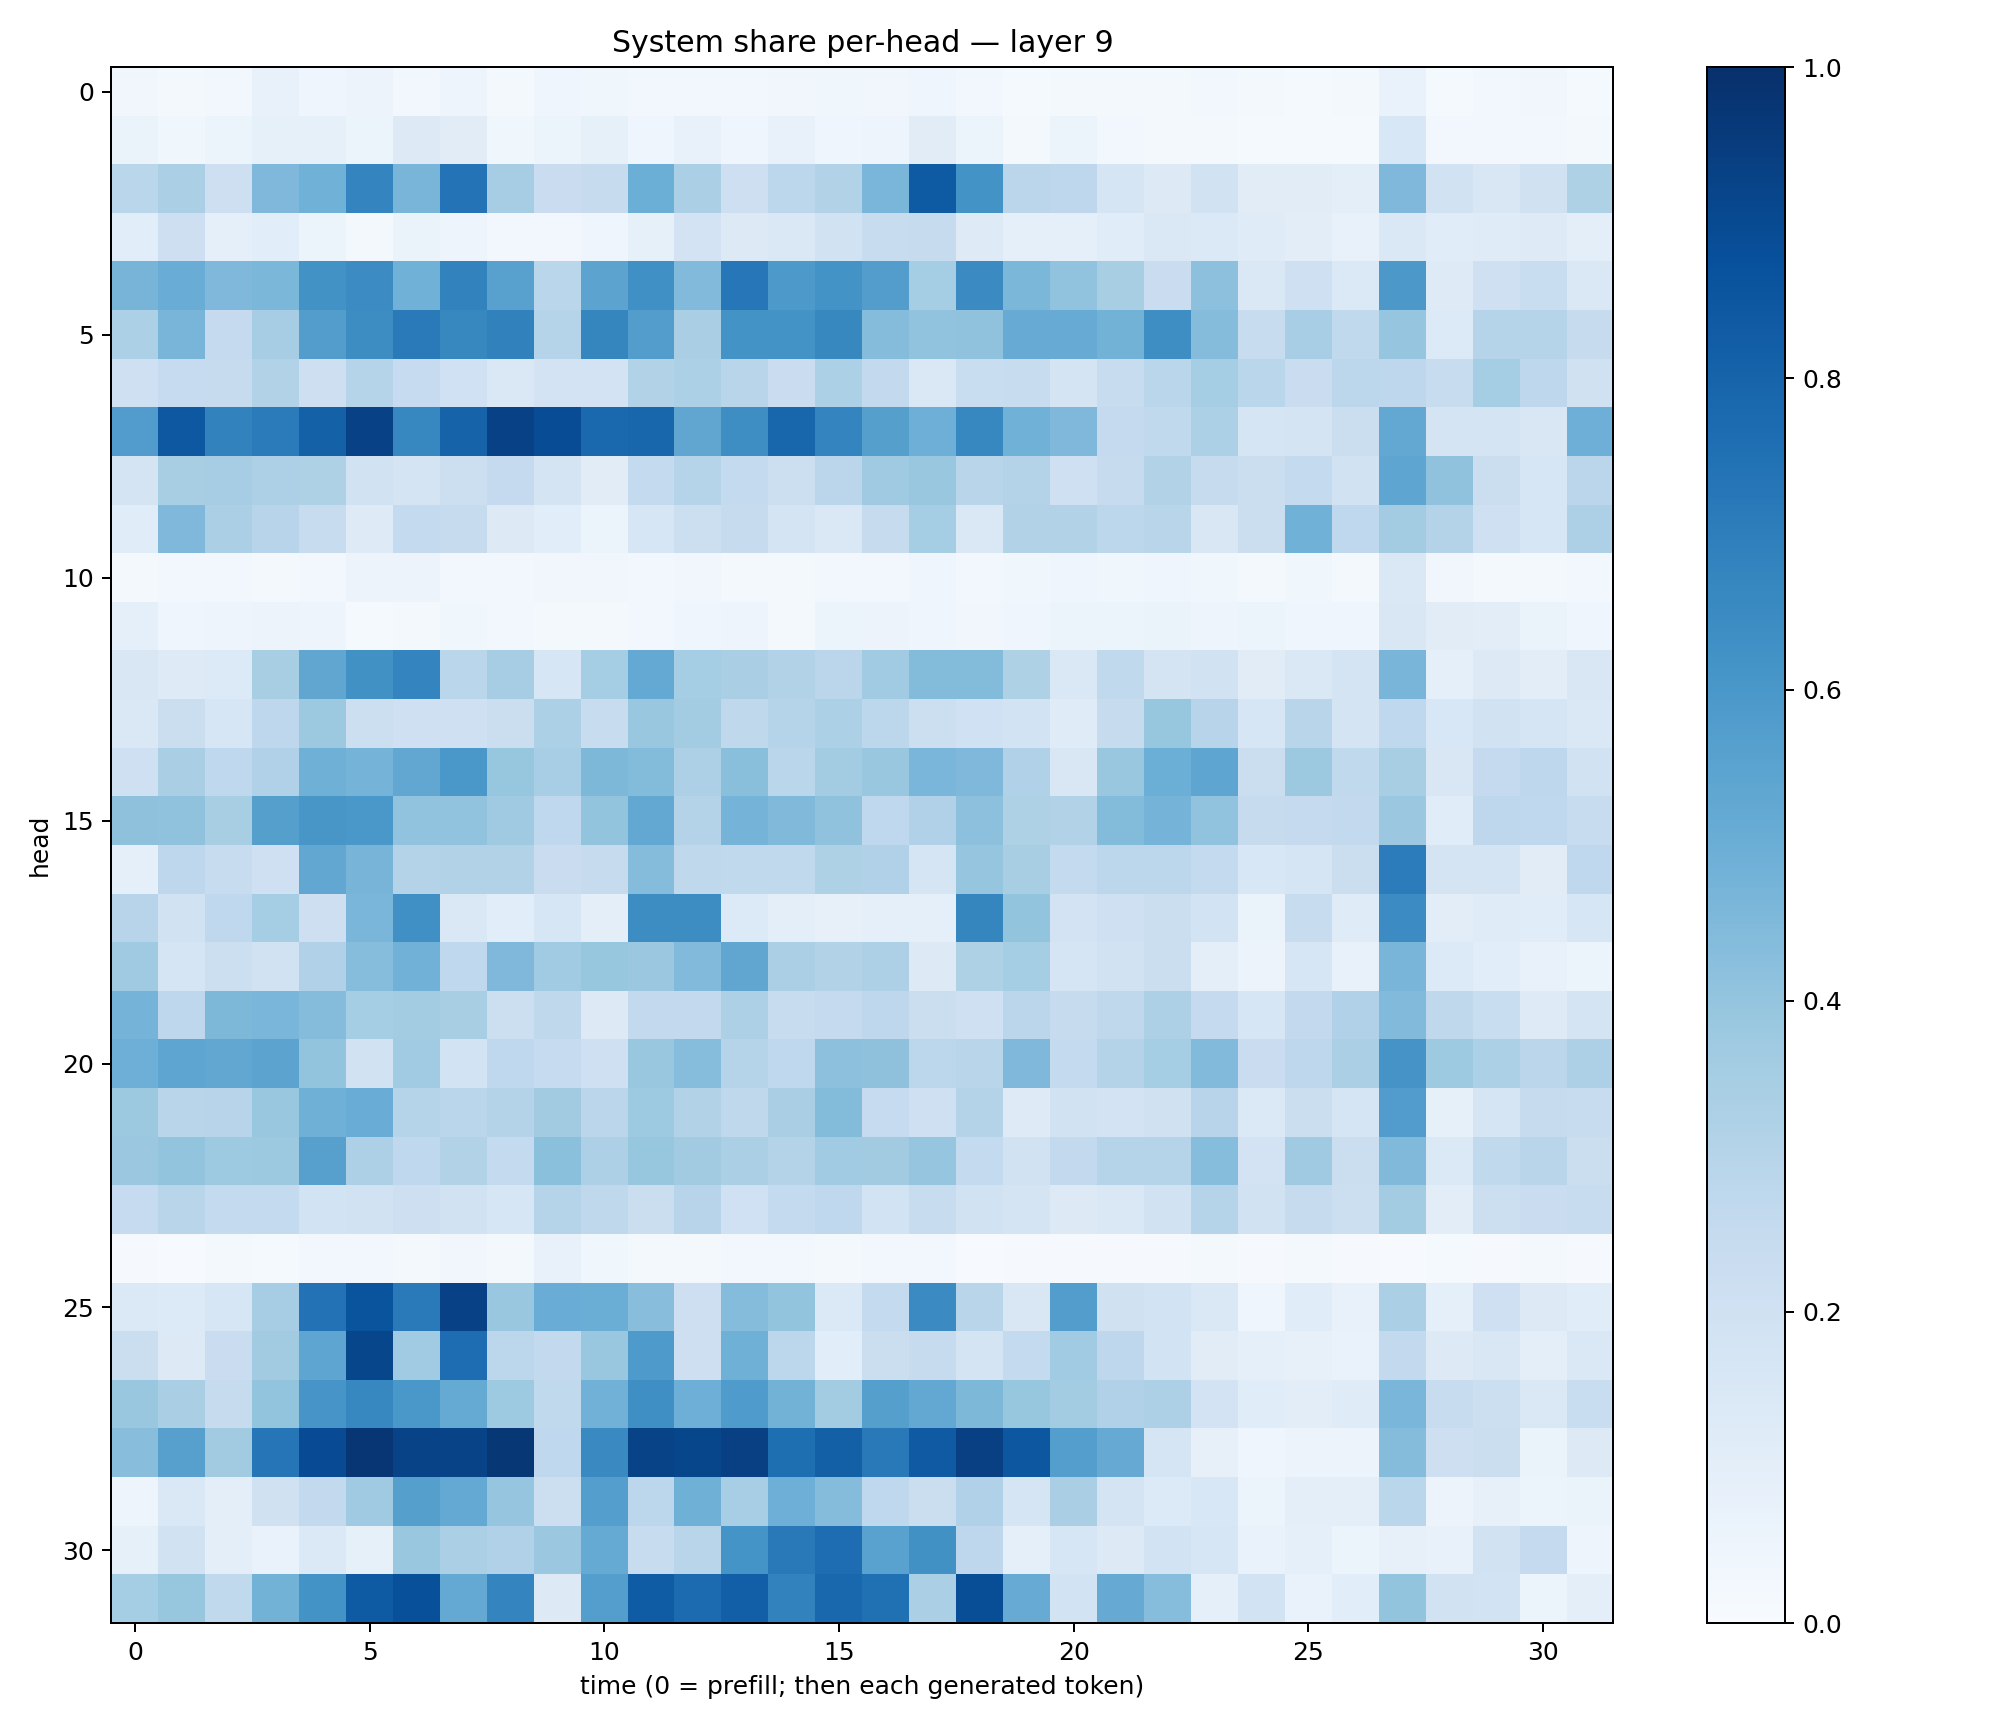

The file beside this chart, header and first rows:
0.034632772, 0.021601167, 0.028745223, 0.07246874, 0.039139934, 0.056938257, 0.025216728, 0.048288494, 0.023348365, 0.040548604, 0.03780634, 0.025129523, 0.030786708, 0.025427625, 0.03350059, 0.036820658, 0.03473797, 0.042978253, 0.02732597, 0.014973559, 0.02200806, 0.017478596, 0.020980181, 0.03037004
0.06606, 0.0385, 0.05157, 0.08489, 0.08314, 0.05459, 0.1268, 0.1104, 0.03887, 0.05962, 0.08208, 0.04476, 0.07532, 0.04216, 0.07292, 0.04505, 0.04816, 0.1102, 0.05211, 0.0194, 0.05291, 0.02962, 0.0191, 0.01768
0.2859, 0.3324, 0.2118, 0.4511, 0.4848, 0.6732, 0.4676, 0.7395, 0.35, 0.2271, 0.2426, 0.4966, 0.3358, 0.2131, 0.2776, 0.3152, 0.4646, 0.8332, 0.619, 0.2827, 0.2749, 0.1644, 0.1271, 0.1939
0.1069, 0.2137, 0.08613, 0.1073, 0.06158, 0.02134, 0.06301, 0.04836, 0.031, 0.02394, 0.04261, 0.08226, 0.1819, 0.1292, 0.1462, 0.1923, 0.237, 0.2422, 0.124, 0.09084, 0.09086, 0.1134, 0.142, 0.1395
0.4722, 0.5057, 0.4503, 0.4597, 0.6248, 0.6463, 0.487, 0.6831, 0.5578, 0.2886, 0.5459, 0.6298, 0.4432, 0.7238, 0.5908, 0.6191, 0.5712, 0.3545, 0.6496, 0.4602, 0.4034, 0.3425, 0.2294, 0.4162
0.3316, 0.4684, 0.2518, 0.3495, 0.5716, 0.6436, 0.7146, 0.6632, 0.6866, 0.2999, 0.6716, 0.5734, 0.3394, 0.6192, 0.6176, 0.6626, 0.4346, 0.4027, 0.4093, 0.5083, 0.51, 0.4784, 0.6381, 0.4362
0.2067, 0.2489, 0.2454, 0.3136, 0.2113, 0.2974, 0.2471, 0.2018, 0.1464, 0.1809, 0.183, 0.3158, 0.3301, 0.2923, 0.2284, 0.33, 0.2584, 0.1429, 0.2334, 0.2401, 0.1784, 0.2402, 0.2858, 0.3542
0.576, 0.8469, 0.6828, 0.7099, 0.81, 0.9305, 0.6664, 0.8013, 0.9308, 0.8894, 0.7816, 0.79, 0.5347, 0.638, 0.7907, 0.6753, 0.5663, 0.4955, 0.6657, 0.4863, 0.4528, 0.253, 0.2646, 0.3307
0.1741, 0.3429, 0.3478, 0.3281, 0.3237, 0.1912, 0.1781, 0.2154, 0.2522, 0.1758, 0.1107, 0.2549, 0.3026, 0.2566, 0.2174, 0.2824, 0.3706, 0.3865, 0.2926, 0.3067, 0.2034, 0.2425, 0.3134, 0.2443
0.117, 0.4504, 0.3342, 0.2937, 0.2367, 0.1246, 0.2573, 0.2426, 0.1328, 0.1086, 0.05397, 0.1614, 0.2185, 0.2453, 0.1779, 0.1427, 0.2423, 0.3534, 0.1435, 0.3154, 0.3162, 0.2776, 0.2923, 0.1516
0.02176, 0.02639, 0.02576, 0.01884, 0.02719, 0.05577, 0.05658, 0.02556, 0.02387, 0.03465, 0.03384, 0.02806, 0.03369, 0.01752, 0.02161, 0.02879, 0.02764, 0.04403, 0.02814, 0.03593, 0.04004, 0.03812, 0.04687, 0.03737
0.08944, 0.04351, 0.049, 0.0565, 0.04881, 0.01551, 0.02257, 0.03853, 0.0271, 0.0195, 0.02272, 0.02429, 0.04392, 0.04865, 0.02013, 0.05432, 0.05657, 0.04513, 0.03259, 0.04649, 0.05288, 0.05166, 0.06303, 0.04901
0.1485, 0.1229, 0.1329, 0.3422, 0.5337, 0.6266, 0.6748, 0.2873, 0.3512, 0.1589, 0.3539, 0.522, 0.3539, 0.3376, 0.3091, 0.2819, 0.3663, 0.4394, 0.4401, 0.3207, 0.1449, 0.2648, 0.1778, 0.1902
0.146, 0.2233, 0.1609, 0.2763, 0.3788, 0.2172, 0.2067, 0.2058, 0.2219, 0.3314, 0.2377, 0.3902, 0.357, 0.2717, 0.304, 0.331, 0.2807, 0.2154, 0.1997, 0.186, 0.1182, 0.2429, 0.3924, 0.296
0.2044, 0.3375, 0.2681, 0.3187, 0.4916, 0.4744, 0.5286, 0.6011, 0.3909, 0.3455, 0.4544, 0.4414, 0.3247, 0.4219, 0.2879, 0.357, 0.3848, 0.4621, 0.4508, 0.3203, 0.1517, 0.3894, 0.4977, 0.5352
0.4119, 0.407, 0.3416, 0.5659, 0.6043, 0.6009, 0.4052, 0.4047, 0.3683, 0.266, 0.3985, 0.525, 0.3048, 0.4753, 0.449, 0.4066, 0.2669, 0.3197, 0.4166, 0.3232, 0.3148, 0.4387, 0.4762, 0.4024
0.08841, 0.2757, 0.24, 0.2099, 0.5274, 0.472, 0.3067, 0.3093, 0.3162, 0.2269, 0.2455, 0.4345, 0.2699, 0.264, 0.2619, 0.3232, 0.3178, 0.1689, 0.3949, 0.3437, 0.2575, 0.2774, 0.2799, 0.255
0.2965, 0.1947, 0.2665, 0.3547, 0.2133, 0.4637, 0.6294, 0.1431, 0.1075, 0.1602, 0.09582, 0.6435, 0.6438, 0.1332, 0.09515, 0.07862, 0.08614, 0.09004, 0.671, 0.4001, 0.1815, 0.2041, 0.2237, 0.1873
0.3693, 0.1663, 0.217, 0.1916, 0.3191, 0.4307, 0.4819, 0.2689, 0.4494, 0.3647, 0.3939, 0.38, 0.4448, 0.5342, 0.3324, 0.3128, 0.3264, 0.1318, 0.3231, 0.3545, 0.1686, 0.1939, 0.2209, 0.1007
0.473, 0.2741, 0.4539, 0.4645, 0.4344, 0.3553, 0.3574, 0.3404, 0.2185, 0.2728, 0.1269, 0.2585, 0.2606, 0.3258, 0.2413, 0.2516, 0.2763, 0.2241, 0.2056, 0.2816, 0.2454, 0.2704, 0.327, 0.2536
0.4933, 0.5352, 0.5308, 0.5434, 0.3987, 0.1897, 0.3672, 0.1837, 0.2662, 0.2468, 0.2062, 0.3876, 0.4307, 0.3008, 0.2685, 0.4177, 0.4114, 0.2792, 0.2918, 0.451, 0.2543, 0.3069, 0.3527, 0.4443
0.3763, 0.2897, 0.2949, 0.3865, 0.4915, 0.5068, 0.304, 0.2871, 0.3071, 0.3596, 0.2834, 0.3721, 0.309, 0.2723, 0.3396, 0.4398, 0.2464, 0.205, 0.3054, 0.1227, 0.1928, 0.1806, 0.1966, 0.2935
0.3793, 0.3987, 0.372, 0.3771, 0.5609, 0.3264, 0.2664, 0.3097, 0.2541, 0.4186, 0.3243, 0.3921, 0.3603, 0.3344, 0.307, 0.365, 0.3597, 0.3949, 0.2566, 0.195, 0.2598, 0.3025, 0.3047, 0.433
0.2476, 0.2911, 0.2554, 0.2569, 0.1853, 0.1914, 0.2115, 0.1912, 0.1574, 0.3028, 0.2713, 0.224, 0.2966, 0.2005, 0.2549, 0.2686, 0.1846, 0.2421, 0.1879, 0.1726, 0.1305, 0.1433, 0.1912, 0.3026
0.009294, 0.005615, 0.01711, 0.01455, 0.02543, 0.0254, 0.01829, 0.03174, 0.01604, 0.07505, 0.03681, 0.02234, 0.018, 0.02787, 0.02919, 0.02131, 0.02615, 0.02671, 0.006935, 0.009454, 0.009432, 0.009987, 0.01088, 0.01732
0.1389, 0.1367, 0.1602, 0.3496, 0.7439, 0.8631, 0.7113, 0.9319, 0.3894, 0.5065, 0.5019, 0.4262, 0.2143, 0.4347, 0.4023, 0.1406, 0.2571, 0.649, 0.2916, 0.1505, 0.574, 0.1955, 0.1839, 0.1411
0.222, 0.1308, 0.2284, 0.3618, 0.5352, 0.9118, 0.3668, 0.7632, 0.281, 0.2579, 0.3837, 0.587, 0.214, 0.4918, 0.2776, 0.106, 0.2203, 0.2431, 0.1782, 0.257, 0.3636, 0.2767, 0.1841, 0.1118
0.3863, 0.3394, 0.246, 0.4016, 0.606, 0.665, 0.599, 0.5189, 0.372, 0.2633, 0.4814, 0.6355, 0.4937, 0.5839, 0.4779, 0.3593, 0.5649, 0.5255, 0.4534, 0.3925, 0.3586, 0.3196, 0.3269, 0.1816
0.4274, 0.5597, 0.3624, 0.7282, 0.8938, 0.975, 0.9253, 0.9237, 0.9702, 0.2686, 0.6526, 0.9239, 0.9126, 0.9367, 0.7596, 0.8153, 0.7184, 0.8398, 0.9367, 0.8512, 0.569, 0.5151, 0.1686, 0.08104
0.04762, 0.1458, 0.09698, 0.196, 0.2583, 0.3678, 0.5655, 0.52, 0.3957, 0.2168, 0.5694, 0.2807, 0.491, 0.3457, 0.4945, 0.4366, 0.2694, 0.2246, 0.3179, 0.168, 0.337, 0.1782, 0.1367, 0.1555
0.08587, 0.1908, 0.09808, 0.06817, 0.1378, 0.08547, 0.3852, 0.3355, 0.3194, 0.3814, 0.5172, 0.2362, 0.2921, 0.617, 0.7155, 0.7621, 0.5533, 0.6278, 0.2772, 0.09305, 0.164, 0.1297, 0.1841, 0.1608
0.3522, 0.394, 0.2642, 0.4788, 0.6178, 0.8327, 0.8755, 0.5228, 0.6742, 0.1275, 0.5698, 0.8292, 0.772, 0.8176, 0.6832, 0.7883, 0.7518, 0.3351, 0.8865, 0.5103, 0.1853, 0.5122, 0.432, 0.08885
